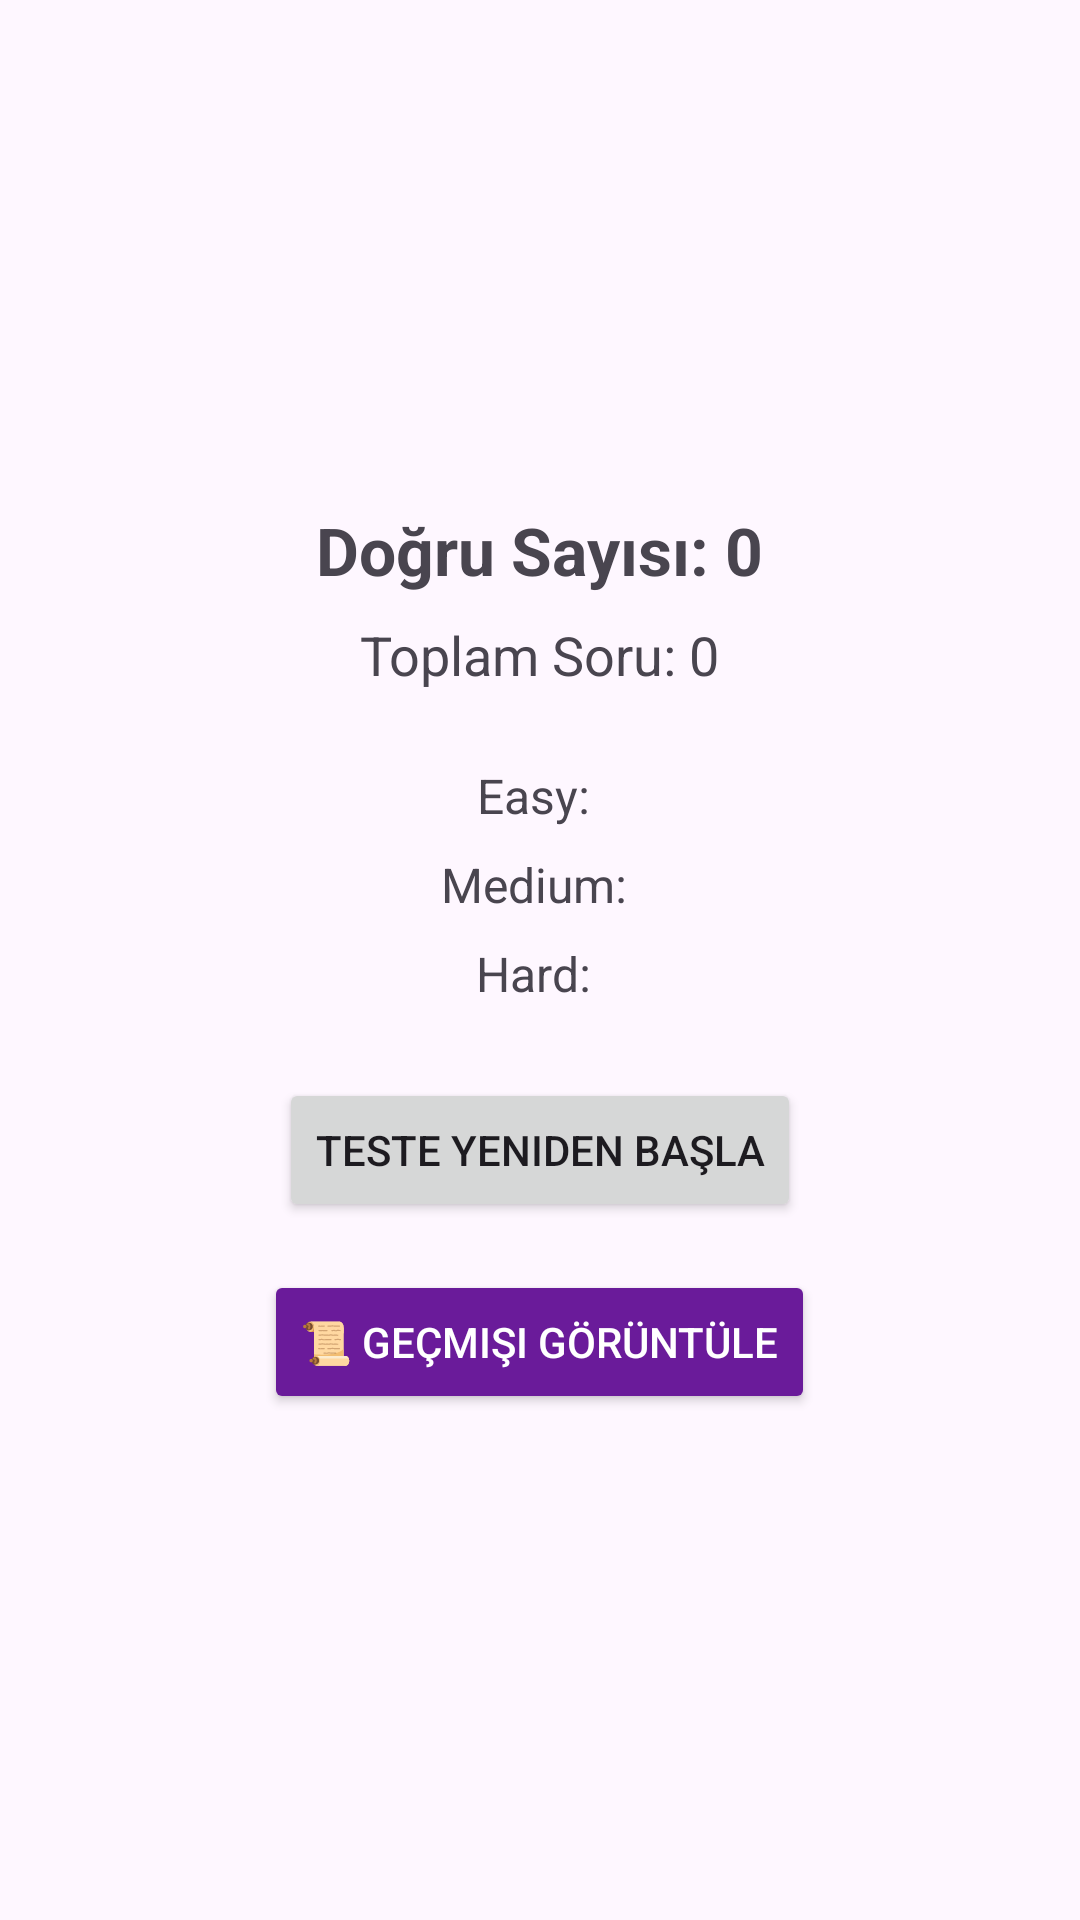

The Android layout XML behind this screen, and the referenced resources:
<!-- AndroidManifest.xml: application theme Theme.DynamicTestApp -->
<!-- res/layout/activity_result.xml -->
<?xml version="1.0" encoding="utf-8"?>
<LinearLayout xmlns:android="http://schemas.android.com/apk/res/android"
    android:layout_width="match_parent"
    android:layout_height="match_parent"
    android:orientation="vertical"
    android:gravity="center"
    android:padding="24dp">

    <TextView
        android:id="@+id/txtFinalScore"
        android:text="Doğru Sayısı: 0"
        android:textSize="22sp"
        android:textStyle="bold"
        android:layout_marginBottom="8dp"
        android:layout_width="wrap_content"
        android:layout_height="wrap_content" />

    <TextView
        android:id="@+id/txtTotalQuestions"
        android:text="Toplam Soru: 0"
        android:textSize="18sp"
        android:layout_marginBottom="24dp"
        android:layout_width="wrap_content"
        android:layout_height="wrap_content" />

    
    <TextView
        android:id="@+id/txtEasyStats"
        android:text="Easy: "
        android:textSize="16sp"
        android:layout_marginBottom="8dp"
        android:layout_width="wrap_content"
        android:layout_height="wrap_content" />

    <TextView
        android:id="@+id/txtMediumStats"
        android:text="Medium: "
        android:textSize="16sp"
        android:layout_marginBottom="8dp"
        android:layout_width="wrap_content"
        android:layout_height="wrap_content" />

    <TextView
        android:id="@+id/txtHardStats"
        android:text="Hard: "
        android:textSize="16sp"
        android:layout_marginBottom="24dp"
        android:layout_width="wrap_content"
        android:layout_height="wrap_content" />

    <Button
        android:id="@+id/btnRestart"
        android:text="Teste Yeniden Başla"
        android:layout_width="wrap_content"
        android:layout_height="wrap_content" />

    <Button
        android:id="@+id/btnViewHistory"
        android:layout_width="wrap_content"
        android:layout_height="wrap_content"
        android:text="📜 Geçmişi Görüntüle"
        android:layout_marginTop="16dp"
        android:layout_gravity="center"
        android:backgroundTint="#6A1B9A"
        android:textColor="@android:color/white"
        android:padding="12dp" />

</LinearLayout>
<!-- resources referenced by this layout -->
<resources>
  <style name="Theme.DynamicTestApp" parent="Base.Theme.DynamicTestApp" />
  <style name="Base.Theme.DynamicTestApp" parent="Theme.Material3.DayNight.NoActionBar">
          
          
      </style>
</resources>
